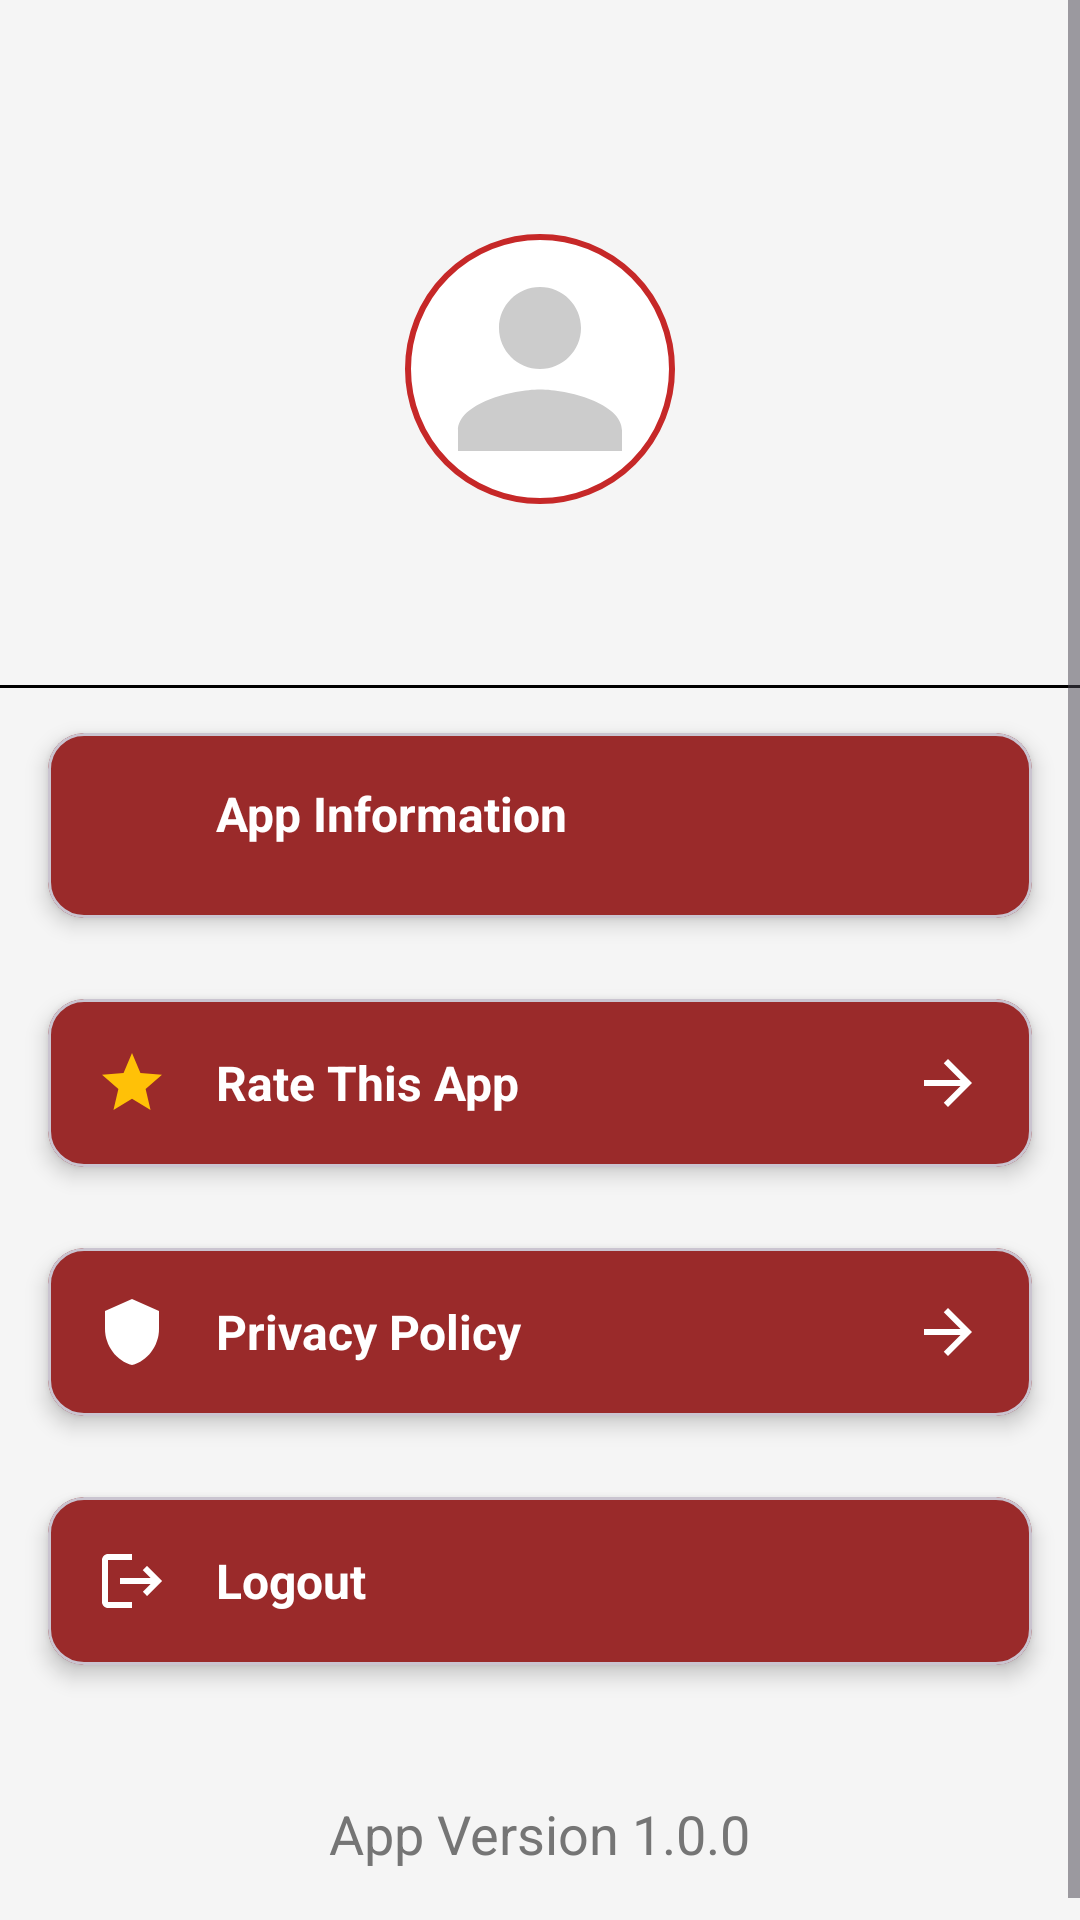

This screen was rendered from an Android layout file. Write that file and the resources it references.
<!-- AndroidManifest.xml: application theme Base.Theme.MultiBhashaNews -->
<!-- res/layout/fragment_about.xml -->
<?xml version="1.0" encoding="utf-8"?>
<ScrollView xmlns:android="http://schemas.android.com/apk/res/android"
    xmlns:app="http://schemas.android.com/apk/res-auto"
    xmlns:tools="http://schemas.android.com/tools"
    android:layout_width="match_parent"
    android:layout_height="match_parent"
    android:background="#F5F5F5"
    tools:context=".fragments.AboutFragment">

    <LinearLayout
        android:layout_width="match_parent"
        android:layout_height="wrap_content"
        android:orientation="vertical"
        android:paddingTop="24dp"
        android:layout_marginTop="30dp"
        android:paddingBottom="24dp">

        
        <LinearLayout
            android:layout_width="match_parent"
            android:layout_height="wrap_content"
            android:gravity="center"
            android:orientation="vertical"
            android:padding="24dp">

            <ImageView
                android:id="@+id/profileImage"
                android:layout_width="90dp"
                android:layout_height="90dp"
                android:contentDescription="Profile Image"
                android:src="@drawable/ic_profile_placeholder"
                android:background="@drawable/circle_background"
                android:padding="4dp"/>

            <TextView
                android:id="@+id/tvUserEmail"
                android:layout_width="wrap_content"
                android:layout_height="wrap_content"
                android:layout_marginTop="12dp"
                android:textColor="@android:color/black"
                android:textSize="18sp"
                android:textStyle="bold"
                android:fontFamily="sans-serif"
                tools:text="hitesh.badgujar@example.com" />

        </LinearLayout>

        <View
            android:layout_width="match_parent"
            android:layout_height="1dp"
            android:background="@color/black"/>

        


        <com.google.android.material.card.MaterialCardView
            android:id="@+id/cvAppInfo"
            android:layout_width="match_parent"
            android:layout_height="wrap_content"
            android:layout_marginStart="16dp"
            android:layout_marginEnd="16dp"
            android:layout_marginBottom="12dp"
            android:layout_marginTop="15dp"
            app:cardCornerRadius="12dp"
            android:clickable="true"
            android:focusable="true"
            app:cardBackgroundColor="@color/light_red"
            app:cardElevation="4dp">

            <LinearLayout
                android:layout_width="match_parent"
                android:layout_height="wrap_content"
                android:orientation="horizontal"
                android:padding="16dp">

                <ImageView
                    android:layout_width="24dp"
                    android:layout_height="24dp"
                    android:src="@drawable/baseline_info_24"
                    app:tint="@color/white"
                    android:layout_marginEnd="16dp"/>

                <TextView
                    android:layout_width="0dp"
                    android:layout_height="wrap_content"
                    android:layout_weight="1"
                    android:text="App Information"
                    android:textSize="16sp"
                    android:textStyle="bold"
                    android:textColor="@color/white"
                    android:layout_marginBottom="8dp" />

            </LinearLayout>
        </com.google.android.material.card.MaterialCardView>

        

        <com.google.android.material.card.MaterialCardView
            android:id="@+id/cvRateApp"
            android:layout_width="match_parent"
            android:layout_height="wrap_content"
            android:layout_marginStart="16dp"
            android:layout_marginEnd="16dp"
            android:layout_marginBottom="12dp"
            android:layout_marginTop="15dp"
            app:cardCornerRadius="12dp"
            android:clickable="true"
            android:focusable="true"
            app:cardBackgroundColor="@color/light_red"
            app:cardElevation="4dp">

            <LinearLayout
                android:layout_width="match_parent"
                android:layout_height="wrap_content"
                android:gravity="center_vertical"
                android:orientation="horizontal"
                android:padding="16dp">

                <ImageView
                    android:layout_width="24dp"
                    android:layout_height="24dp"
                    android:src="@drawable/ic_star"
                    android:layout_marginEnd="16dp"/>

                <TextView
                    android:layout_width="0dp"
                    android:layout_height="wrap_content"
                    android:layout_weight="1"
                    android:text="Rate This App"
                    android:textColor="@color/white"
                    android:textSize="16sp"
                    android:textStyle="bold" />

                <ImageView
                    android:layout_width="24dp"
                    android:layout_height="24dp"
                    android:src="@drawable/ic_arrow_forward"
                    app:tint="@color/white"/>

            </LinearLayout>
        </com.google.android.material.card.MaterialCardView>

        
        <com.google.android.material.card.MaterialCardView
            android:id="@+id/cvPrivacyPolicy"
            android:layout_width="match_parent"
            android:layout_height="wrap_content"
            android:layout_marginStart="16dp"
            android:layout_marginEnd="16dp"
            android:layout_marginTop="15dp"
            android:layout_marginBottom="12dp"

            app:cardCornerRadius="12dp"
            android:clickable="true"
            android:focusable="true"
            app:cardBackgroundColor="@color/light_red"
            app:cardElevation="4dp">

            <LinearLayout
                android:layout_width="match_parent"
                android:layout_height="wrap_content"
                android:gravity="center_vertical"
                android:orientation="horizontal"
                android:padding="16dp">

                <ImageView
                    android:layout_width="24dp"
                    android:layout_height="24dp"
                    android:src="@drawable/ic_policy"
                    app:tint="@color/white"
                    android:layout_marginEnd="16dp"/>

                <TextView
                    android:layout_width="0dp"
                    android:layout_height="wrap_content"
                    android:layout_weight="1"
                    android:text="Privacy Policy"
                    android:textColor="@color/white"
                    android:textSize="16sp"
                    android:textStyle="bold" />

                <ImageView
                    android:layout_width="24dp"
                    android:layout_height="24dp"
                    android:src="@drawable/ic_arrow_forward"
                    app:tint="@color/white"/>

            </LinearLayout>
        </com.google.android.material.card.MaterialCardView>


        
        <com.google.android.material.card.MaterialCardView
            android:id="@+id/cvLogout"
            android:layout_width="match_parent"
            android:layout_height="wrap_content"
            android:layout_marginStart="16dp"
            android:layout_marginEnd="16dp"
            android:layout_marginBottom="12dp"
            app:cardCornerRadius="12dp"
            android:layout_marginTop="15dp"
            android:clickable="true"
            android:focusable="true"
            app:cardBackgroundColor="@color/light_red"
            app:cardElevation="4dp">

            <LinearLayout
                android:layout_width="match_parent"
                android:layout_height="wrap_content"
                android:gravity="center_vertical"
                android:orientation="horizontal"
                android:padding="16dp">

                <ImageView
                    android:layout_width="24dp"
                    android:layout_height="24dp"
                    android:src="@drawable/ic_logout"
                    app:tint="@color/white"
                    android:layout_marginEnd="16dp"/>

                <TextView
                    android:layout_width="0dp"
                    android:layout_height="wrap_content"
                    android:layout_weight="1"
                    android:text="Logout"
                    android:textColor="@color/white"
                    android:textSize="16sp"
                    android:textStyle="bold" />

            </LinearLayout>
        </com.google.android.material.card.MaterialCardView>
        
        <TextView
            android:id="@+id/tvAppVersion"
            android:layout_width="wrap_content"
            android:layout_height="wrap_content"
            android:layout_gravity="center_horizontal"
            android:layout_marginTop="32dp"
            android:textColor="#757575"
            android:textSize="18sp"
            android:text="App Version 1.0.0" />

    </LinearLayout>
</ScrollView>
<!-- resources referenced by this layout -->
<resources>
  <color name="black">#FF000000</color>
  <color name="light_red">#9A2A2A</color>
  <color name="white">#FFFFFFFF</color>
  <!-- drawable circle_background (drawable) -->
  <?xml version="1.0" encoding="utf-8"?>
  <shape xmlns:android="http://schemas.android.com/apk/res/android"
      android:shape="oval">
      <solid android:color="#FFFFFF" />
      <stroke
          android:width="2dp"
          android:color="@color/newsRed" />
  </shape>
  <!-- drawable ic_arrow_forward (drawable) -->
  <vector xmlns:android="http://schemas.android.com/apk/res/android"
      android:width="24dp"
      android:height="24dp"
      android:viewportWidth="24"
      android:viewportHeight="24">
      <path
          android:fillColor="#000000"
          android:pathData="M12,4l-1.41,1.41L16.17,11H4v2h12.17l-5.58,5.59L12,20l8,-8z"/>
  </vector>
  <!-- drawable ic_logout (drawable) -->
  <vector xmlns:android="http://schemas.android.com/apk/res/android"
      android:width="24dp"
      android:height="24dp"
      android:viewportWidth="24"
      android:viewportHeight="24">
      <path
          android:fillColor="#000000"
          android:pathData="M17,7l-1.41,1.41L18.17,11H8v2h10.17l-2.58,2.58L17,17l5,-5zM4,5h8V3H4c-1.1,0 -2,0.9 -2,2v14c0,1.1 0.9,2 2,2h8v-2H4V5z"/>
  </vector>
  <!-- drawable ic_policy (drawable) -->
  <vector xmlns:android="http://schemas.android.com/apk/res/android"
      android:width="24dp"
      android:height="24dp"
      android:viewportWidth="24"
      android:viewportHeight="24">
      <path
          android:fillColor="#000000"
          android:pathData="M12,1L3,5v6c0,5.55 3.84,10.74 9,12 5.16,-1.26 9,-6.45 9,-12V5l-9,-4z"/>
  </vector>
  <!-- drawable ic_profile_placeholder (drawable) -->
  <?xml version="1.0" encoding="utf-8"?>
  <vector xmlns:android="http://schemas.android.com/apk/res/android"
      android:width="120dp"
      android:height="120dp"
      android:viewportWidth="24"
      android:viewportHeight="24">
      <path
          android:fillColor="#CCCCCC"
          android:pathData="M12,12c2.21,0 4,-1.79 4,-4s-1.79,-4 -4,-4 -4,1.79 -4,4 1.79,4 4,4zM12,14c-2.67,0 -8,1.34 -8,4v2h16v-2c0,-2.66 -5.33,-4 -8,-4z" />
  </vector>
  <!-- drawable ic_star (drawable) -->
  <vector xmlns:android="http://schemas.android.com/apk/res/android"
      android:width="24dp"
      android:height="24dp"
      android:viewportWidth="24"
      android:viewportHeight="24">
      <path
          android:fillColor="#FFC107"
          android:pathData="M12,17.27L18.18,21l-1.64,-7.03L22,9.24l-7.19,-0.61L12,2 9.19,8.63 2,9.24l5.46,4.73L5.82,21z"/>
  </vector>
  <style name="Base.Theme.MultiBhashaNews" parent="Theme.Material3.Light.NoActionBar">
          
          <item name="colorPrimary">@color/light_red</item>
          <item name="colorPrimaryVariant">@color/light_red</item>
          <item name="android:statusBarColor">@color/light_red</item>
      </style>
  <color name="newsRed">#C62828</color>
</resources>
